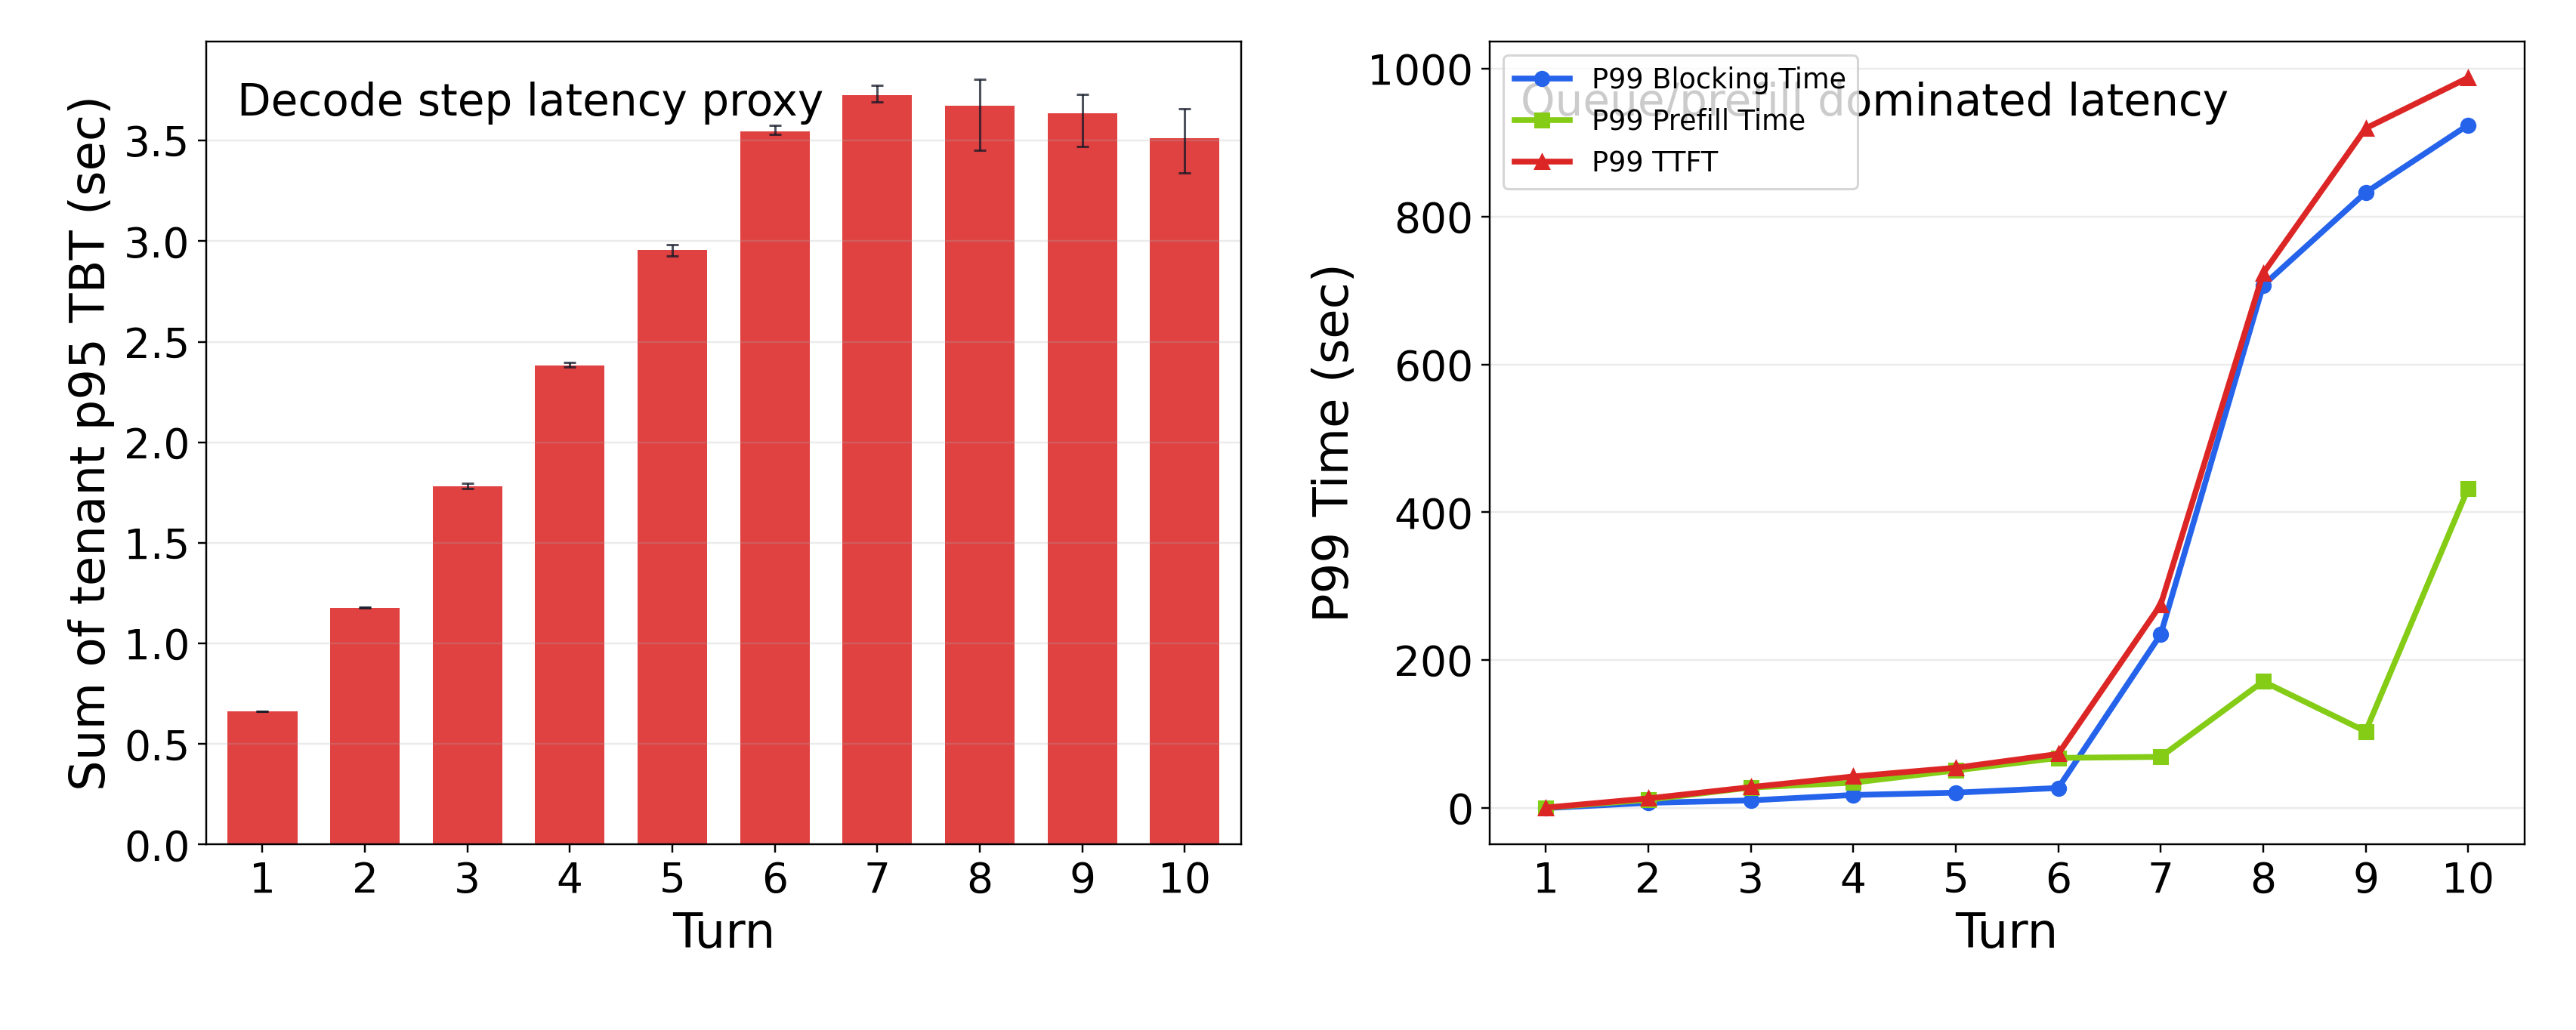

The data file committed next to this chart (first rows):
tenant_count, turn_index, mean_sum_p95_tbt_ms, min_sum_p95_tbt_ms, max_sum_p95_tbt_ms, p99_blocking_ms, p99_prefill_ms, p99_ttft_ms
32, 1, 661.2, 660.6, 661.9, 0.527, 499.8, 632.4
32, 2, 1178, 1177, 1181, 7103, 11255, 13119
32, 3, 1780, 1770, 1795, 10411, 27835, 28355
32, 4, 2381, 2373, 2396, 17719, 34355, 42748
32, 5, 2955, 2927, 2983, 20870, 50960, 54541
32, 6, 3546, 3530, 3574, 27165, 67839, 73184
32, 7, 3726, 3692, 3776, 234828, 69288, 275124
32, 8, 3674, 3453, 3804, 706930, 171277, 723256
32, 9, 3637, 3469, 3729, 832391, 103732, 919203
32, 10, 3512, 3340, 3657, 923789, 432176, 987702
